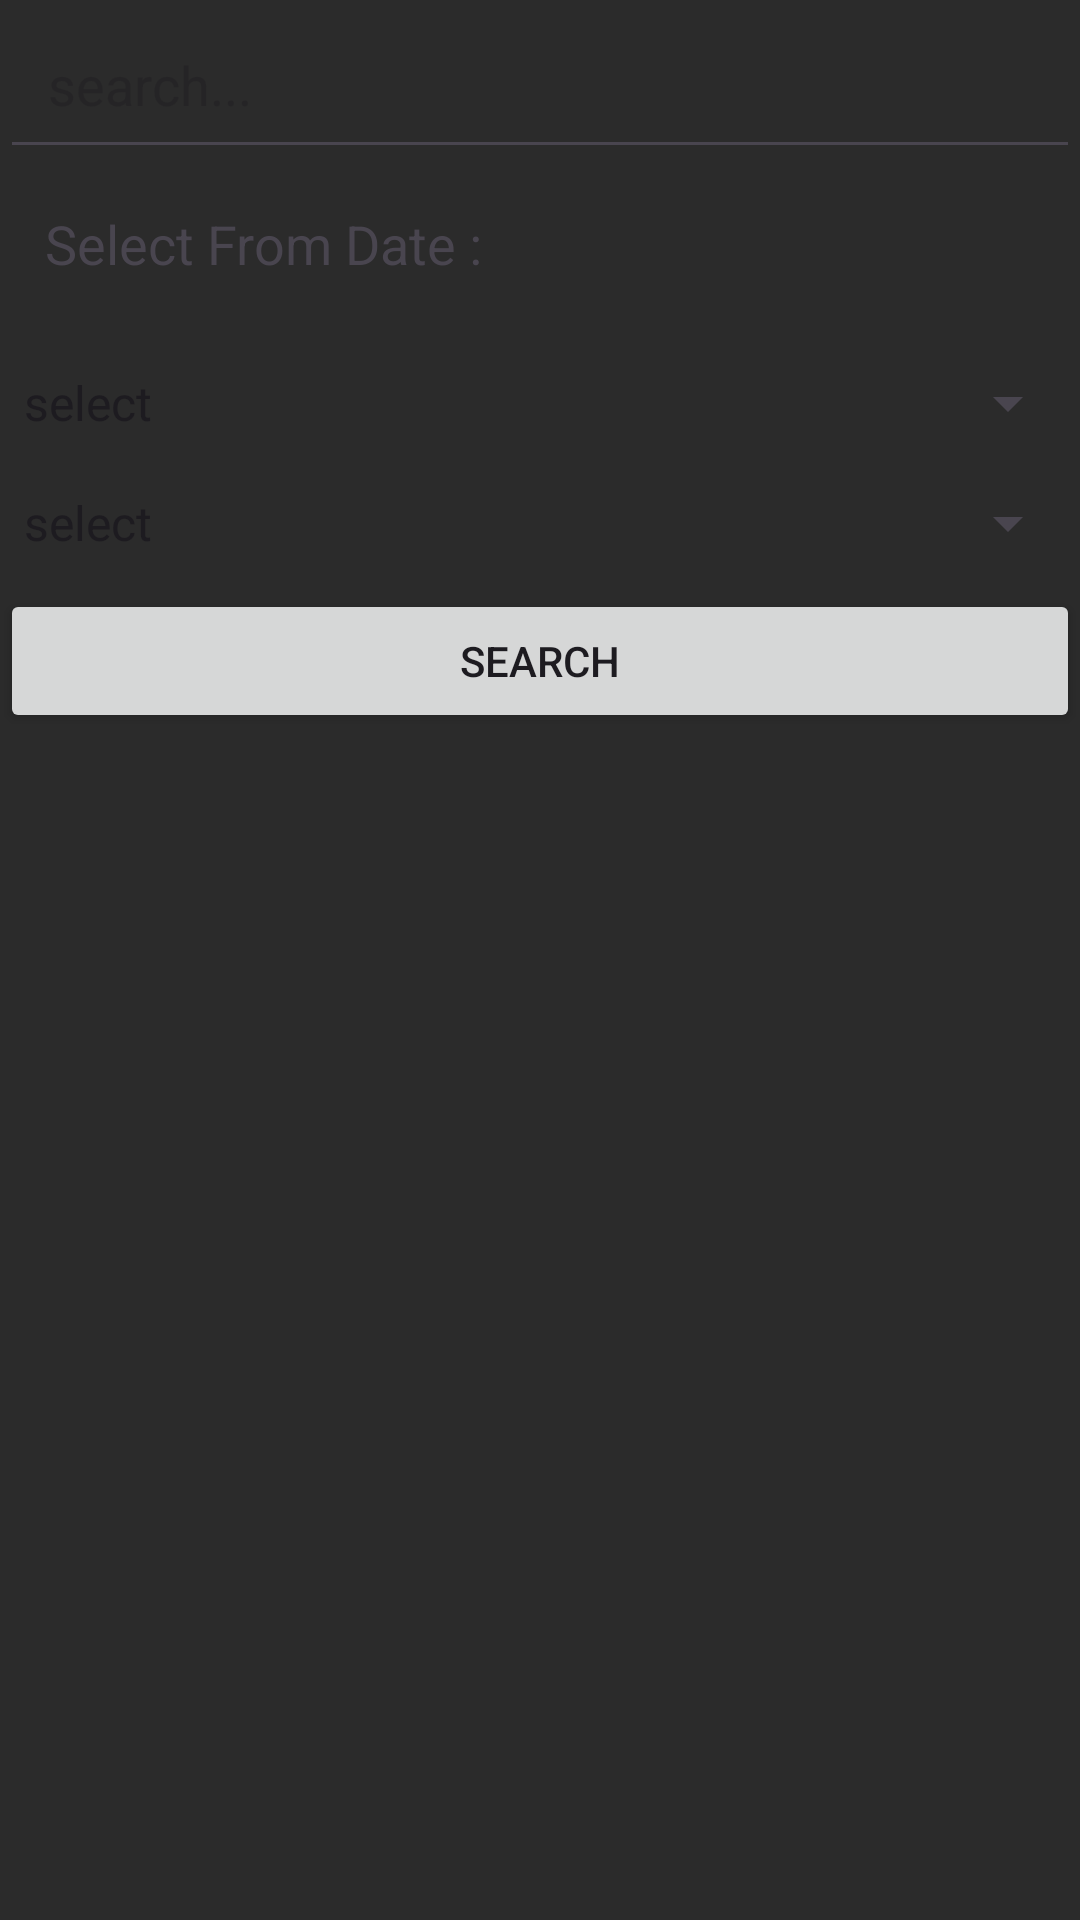

Android layout source for this screen:
<!-- AndroidManifest.xml: application theme Theme.NewsGo -->
<!-- res/layout/popup_menu.xml -->
<?xml version="1.0" encoding="utf-8"?>
<LinearLayout xmlns:android="http://schemas.android.com/apk/res/android"
    xmlns:tools="http://schemas.android.com/tools"
    android:layout_width="match_parent"
    android:layout_height="wrap_content"
    android:orientation="vertical"
    android:background="#2B2B2B">

    <EditText
        android:hint="search..."
        android:id="@+id/query_et"
        android:layout_width="match_parent"
        android:layout_height="wrap_content"
        android:textColor="@color/white"
        android:textSize="18sp"
        android:padding="16dp"
        tools:ignore="HardcodedText" />

    <LinearLayout
        android:layout_marginStart="15dp"
        android:layout_width="match_parent"
        android:layout_height="wrap_content"
        android:orientation="horizontal">
        <TextView
            android:layout_gravity="center"
            android:id="@+id/from_date_text_view"
            android:layout_width="180dp"
            android:singleLine="true"
            android:layout_height="wrap_content"
            android:text="Select From Date : "
            android:textSize="18dp"/>
        <Button
            android:id="@+id/from_date_button"
            android:layout_width="50dp"
            android:layout_height="50dp"
            android:layout_marginStart="15dp"
            android:background="@drawable/calendar"
            android:textSize="18sp"
            android:padding="16dp"/>

    </LinearLayout>

    <Spinner
        android:id="@+id/sort_by_spinner"
        android:layout_width="match_parent"
        android:layout_height="wrap_content"
        android:layout_marginTop="16dp"
        android:entries="@array/sort_by_options" />

    <Spinner
        android:id="@+id/source_spinner"
        android:layout_width="match_parent"
        android:layout_height="wrap_content"
        android:layout_marginTop="16dp"
        android:entries="@array/sources_array" />

    <Button
        android:text="Search"
        android:layout_marginTop="10dp"
        android:layout_width="match_parent"
        android:layout_height="wrap_content"
        android:id="@+id/confirm_button"
        tools:ignore="HardcodedText" />

</LinearLayout>
<!-- resources referenced by this layout -->
<resources>
  <string-array name="sort_by_options">
          <item>select</item>
          <item>popularity</item>
          <item>published-at</item>
          <item>relevancy</item>
      </string-array>
  <string-array name="sources_array">
          <item>select</item>
          <item>bbc-news</item>
          <item>cnn</item>
      </string-array>
  <style name="Theme.NewsGo" parent="Base.Theme.NewsGo">
          <item name="android:statusBarColor">@color/white</item>
      </style>
  <style name="Base.Theme.NewsGo" parent="Theme.Material3.DayNight.NoActionBar">
          
          
      </style>
  <!-- not gathered from this repository: default colours our renderer supplied (Android Studio template values) -->
  <color name="white">#FFFFFFFF</color>
</resources>
